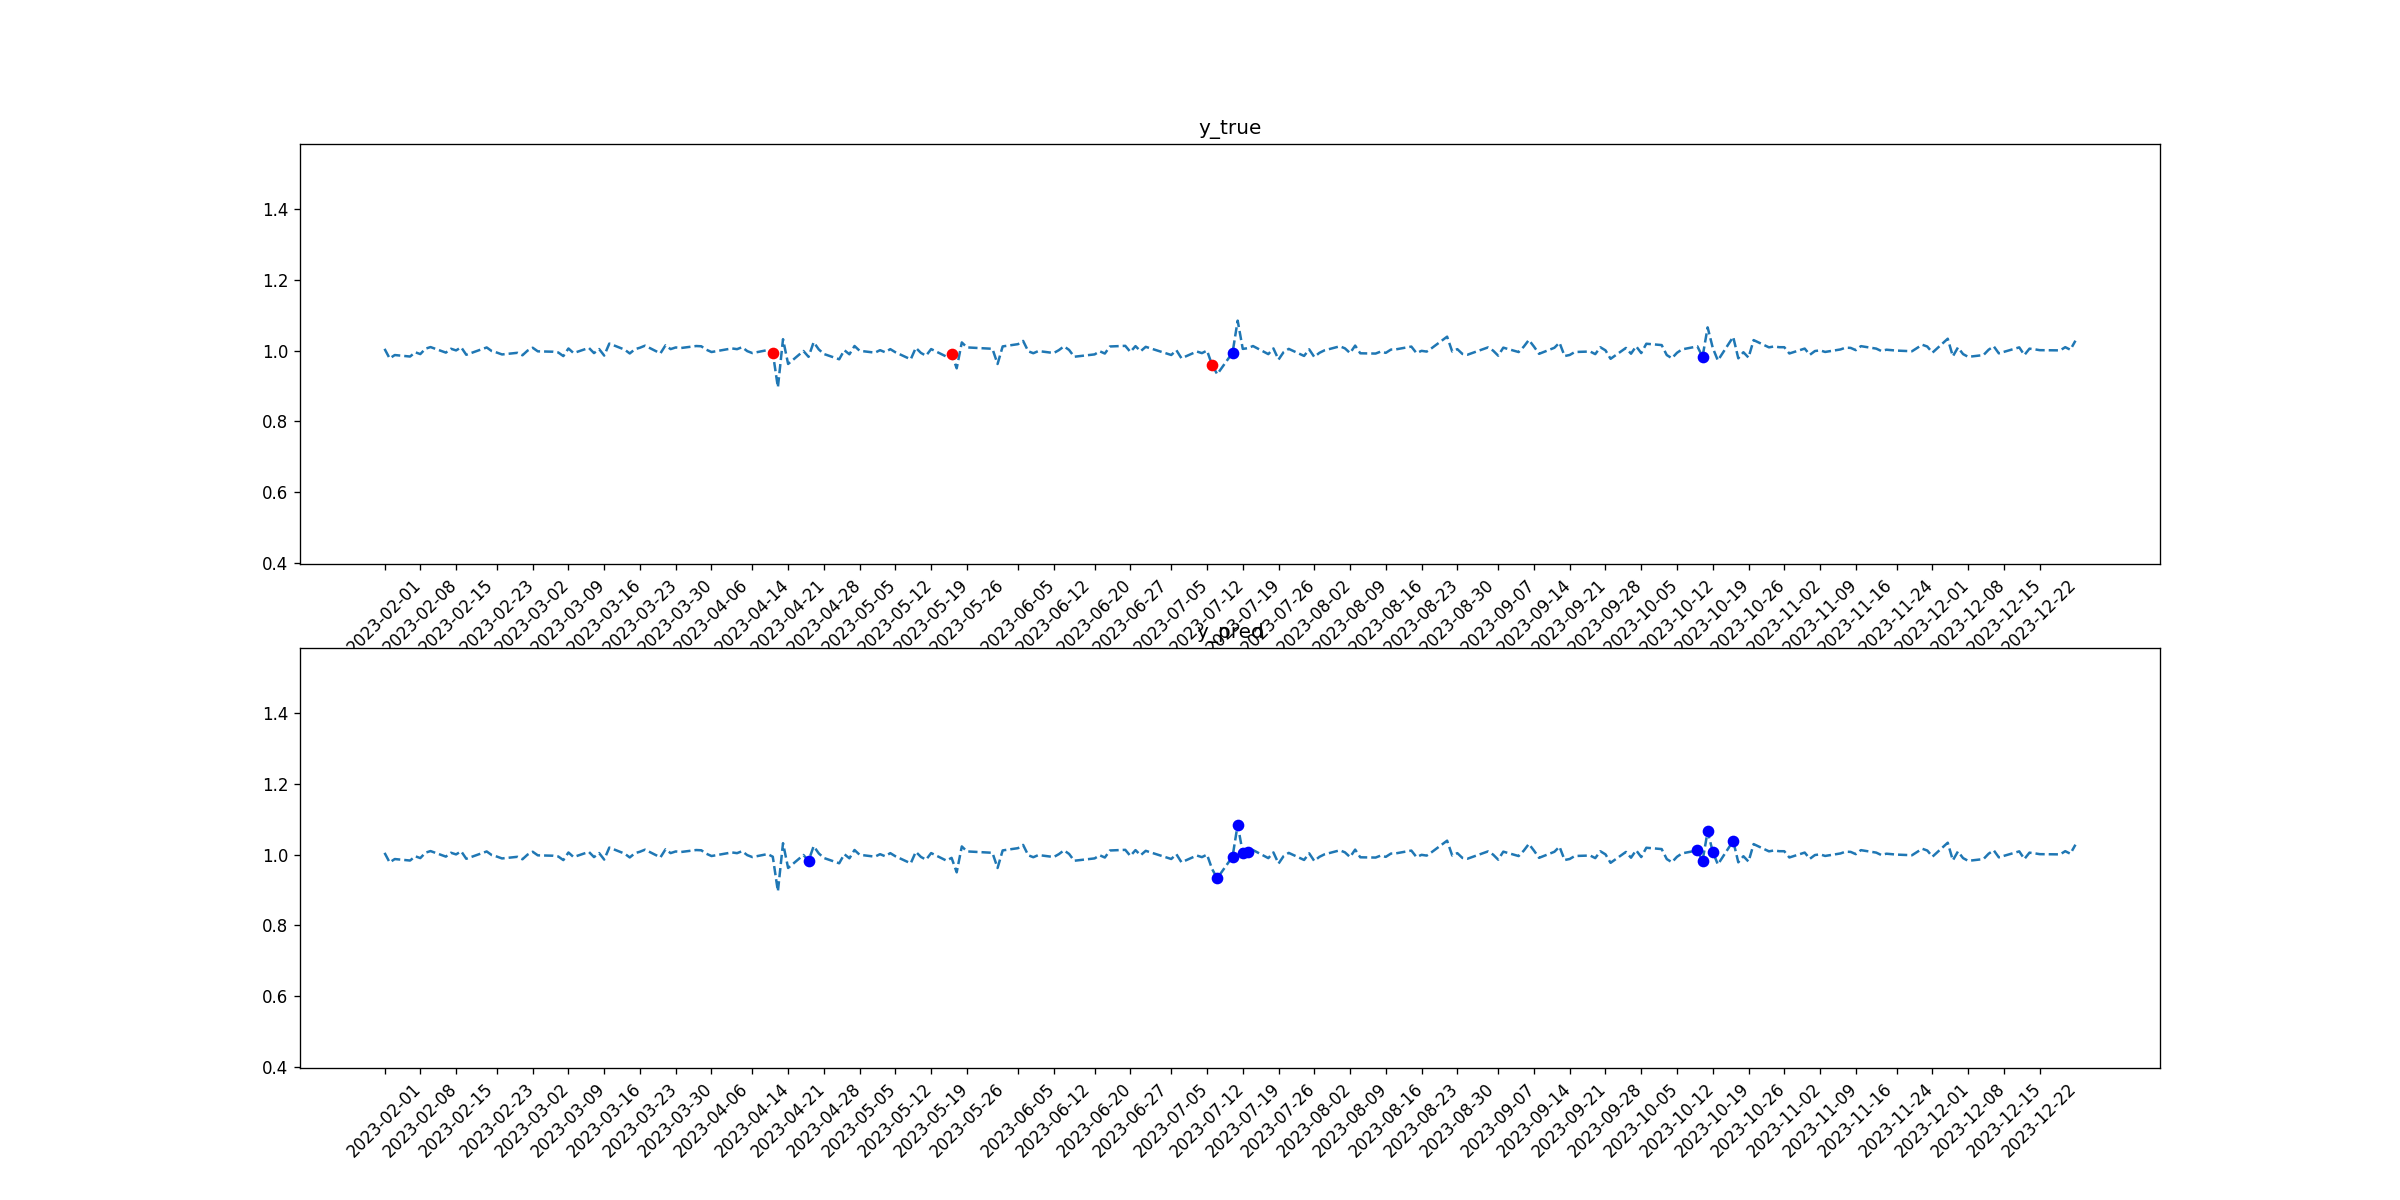

The table this chart was drawn from, first rows:
tid, symbol, close, target_1, pred_1, target_2, pred_2
2023-02-01, T, 1.005, 0, 0, 0, 0
2023-02-02, T, 0.9778, 0, 0, 0, 0
2023-02-03, T, 0.9874, 0, 0, 0, 0
2023-02-06, T, 0.9831, 0, 0, 0, 0
2023-02-07, T, 0.9953, 0, 0, 0, 0
2023-02-08, T, 0.9901, 0, 0, 0, 0
2023-02-09, T, 1.005, 0, 0, 0, 0
2023-02-10, T, 1.01, 0, 0, 0, 0
2023-02-13, T, 0.9943, 0, 0, 0, 0
2023-02-14, T, 1.005, 0, 0, 0, 0
2023-02-15, T, 1.001, 0, 0, 0, 0
2023-02-16, T, 1.009, 0, 0, 0, 0
2023-02-17, T, 0.9882, 0, 0, 0, 0
2023-02-21, T, 1.009, 0, 0, 0, 0
2023-02-22, T, 0.9985, 0, 0, 0, 0
2023-02-23, T, 0.9943, 0, 0, 0, 0
2023-02-24, T, 0.9891, 0, 0, 0, 0
2023-02-27, T, 0.9937, 0, 0, 0, 0
2023-02-28, T, 0.9868, 0, 0, 0, 0
2023-03-01, T, 1.0, 0, 0, 0, 0
2023-03-02, T, 1.008, 0, 0, 0, 0
2023-03-03, T, 0.9979, 0, 0, 0, 0
2023-03-06, T, 0.9968, 0, 0, 0, 0
2023-03-07, T, 0.9947, 0, 0, 0, 0
2023-03-08, T, 0.9844, 0, 0, 0, 0
2023-03-09, T, 1.006, 0, 0, 0, 0
2023-03-10, T, 0.9929, 0, 0, 0, 0
2023-03-13, T, 1.008, 0, 0, 0, 0
2023-03-14, T, 0.993, 0, 0, 0, 0
2023-03-15, T, 1.004, 0, 0, 0, 0
2023-03-16, T, 0.9859, 0, 0, 0, 0
2023-03-17, T, 1.02, 0, 0, 0, 0
2023-03-20, T, 1.003, 0, 0, 0, 0
2023-03-21, T, 0.9919, 0, 0, 0, 0
2023-03-22, T, 1.004, 0, 0, 0, 0
2023-03-23, T, 1.008, 0, 0, 0, 0
2023-03-24, T, 1.014, 0, 0, 0, 0
2023-03-27, T, 0.9921, 0, 0, 0, 0
2023-03-28, T, 1.015, 0, 0, 0, 0
2023-03-29, T, 1.004, 0, 0, 0, 0
2023-03-30, T, 1.009, 0, 0, 0, 0
2023-03-31, T, 1.007, 0, 0, 0, 0
2023-04-03, T, 1.013, 0, 0, 0, 0
2023-04-04, T, 1.012, 0, 0, 0, 0
2023-04-05, T, 1.002, 0, 0, 0, 0
2023-04-06, T, 0.9959, 0, 0, 0, 0
2023-04-10, T, 1.006, 0, 0, 0, 0
2023-04-11, T, 1.004, 0, 0, 0, 0
2023-04-12, T, 1.01, 0, 0, 0, 0
2023-04-13, T, 0.9985, 0, 0, 0, 0
2023-04-14, T, 0.993, 0, 0, 0, 0
2023-04-17, T, 1.002, 0, 0, 0, 0
2023-04-18, T, 0.9939, 0, 0, 1, 0
2023-04-19, T, 0.8959, 0, 0, 0, 0
2023-04-20, T, 1.032, 0, 0, 0, 0
2023-04-21, T, 0.9621, 0, 0, 0, 0
2023-04-24, T, 0.9989, 0, 0, 0, 0
2023-04-25, T, 0.9823, 0, 1, 0, 0
2023-04-26, T, 1.024, 0, 0, 0, 0
2023-04-27, T, 1.003, 0, 0, 0, 0
... 170 more rows
